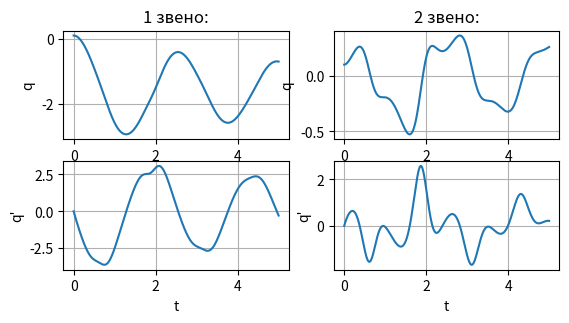

This figure's Python source:
import numpy as np
import math
import matplotlib.pyplot as plt


dt = 1 / 240
h = dt
L1, L2 = 0.8, 0.7
M1, M2 = 2, 1.5
g = 9.81
pi = math.pi

T = int(5 / dt)
TM = [0] * T

q_0 = np.array([0.1, 0.1, 0, 0])  # initial conditions


def model(x):
    x = np.array(([x[0]], [x[1]], [x[2]], [x[3]]))
    q1 = x[0]
    q2 = x[1]
    dq1 = x[2]
    dq2 = x[3]
    w = np.array(([dq1[0]], [dq2[0]]))
    tau = 0#np.array(([u[0]], [u[1]]))

    mm1 = (M1 * L1**2 + M2 * (L1**2 + 2*L1*L2 * np.cos(q2) + L2**2)).tolist()
    mm2 = (M2 * (L2 * L2 * np.cos(q2) + L2**2)).tolist()  # mm3 = mm2
    M = np.array([[mm1[0], mm2[0]],
                  [mm2[0], M2 * L2**2]])
    M_inv = np.linalg.inv(M)

    cc1 = (-M2 * L1 * L2 * np.sin(q2) * (2 * dq1 * dq2 + dq2**2)).tolist()
    cc2 = (M2 * L1 * L2 * np.sin(q2) * dq1**2).tolist()
    C = np.array(([cc1[0]], [cc2[0]]))

    gg1 = ((M1 + M2) * L1 * g * np.cos(q1) + M2 * g * L2 * np.cos(q1 + q2)).tolist()
    gg2 = (M2 * g * L2 * np.cos(q1 + q2)).tolist()
    G = np.array(([gg1[0]], [gg2[0]]))

    expr = tau - C - G - w
    ddq = np.dot(M_inv, expr)
    dx = np.concatenate((w, ddq))
    dx = dx.reshape(1, 4)
    return dx[0]


def euler(t, func, q_start):
    N = np.size(t) - 1
    pos = q_start
    pos_m = np.array(pos)
    for i in range(N):
        df1 = func(pos)[2]
        df2 = func(pos)[3]
        pos[2] = pos[2] + h * df1
        pos[0] = pos[0] + h * pos[2]
        pos[3] = pos[3] + h * df2
        pos[1] = pos[1] + h * pos[3]
        pos_m = np.vstack((pos_m, pos))
    return pos_m

el_sol = euler(TM, model, q_0)


t1 = np.linspace(0, 1200*1/240, 1200)
fig1 = plt.figure("Решение модели")
ax1 = fig1.add_subplot(321)
ax1.set_xlabel('t')
ax1.set_ylabel('q')
ax1.plot(t1, el_sol[:, 0])
ax1.grid()
ax2 = fig1.add_subplot(322)
ax2.set_xlabel('t')
ax2.set_ylabel('q')
ax2.plot(t1, el_sol[:, 1])
ax2.grid()
ax1.title.set_text('1 звено:')
ax2.title.set_text('2 звено:')

ax3 = fig1.add_subplot(323)
ax3.set_xlabel('t')
ax3.set_ylabel("q'")
ax3.plot(t1, el_sol[:, 2])
ax3.grid()
ax4 = fig1.add_subplot(324)
ax4.set_xlabel('t')
ax4.set_ylabel("q'")
ax4.plot(t1, el_sol[:, 3])
ax4.grid()
plt.show()
